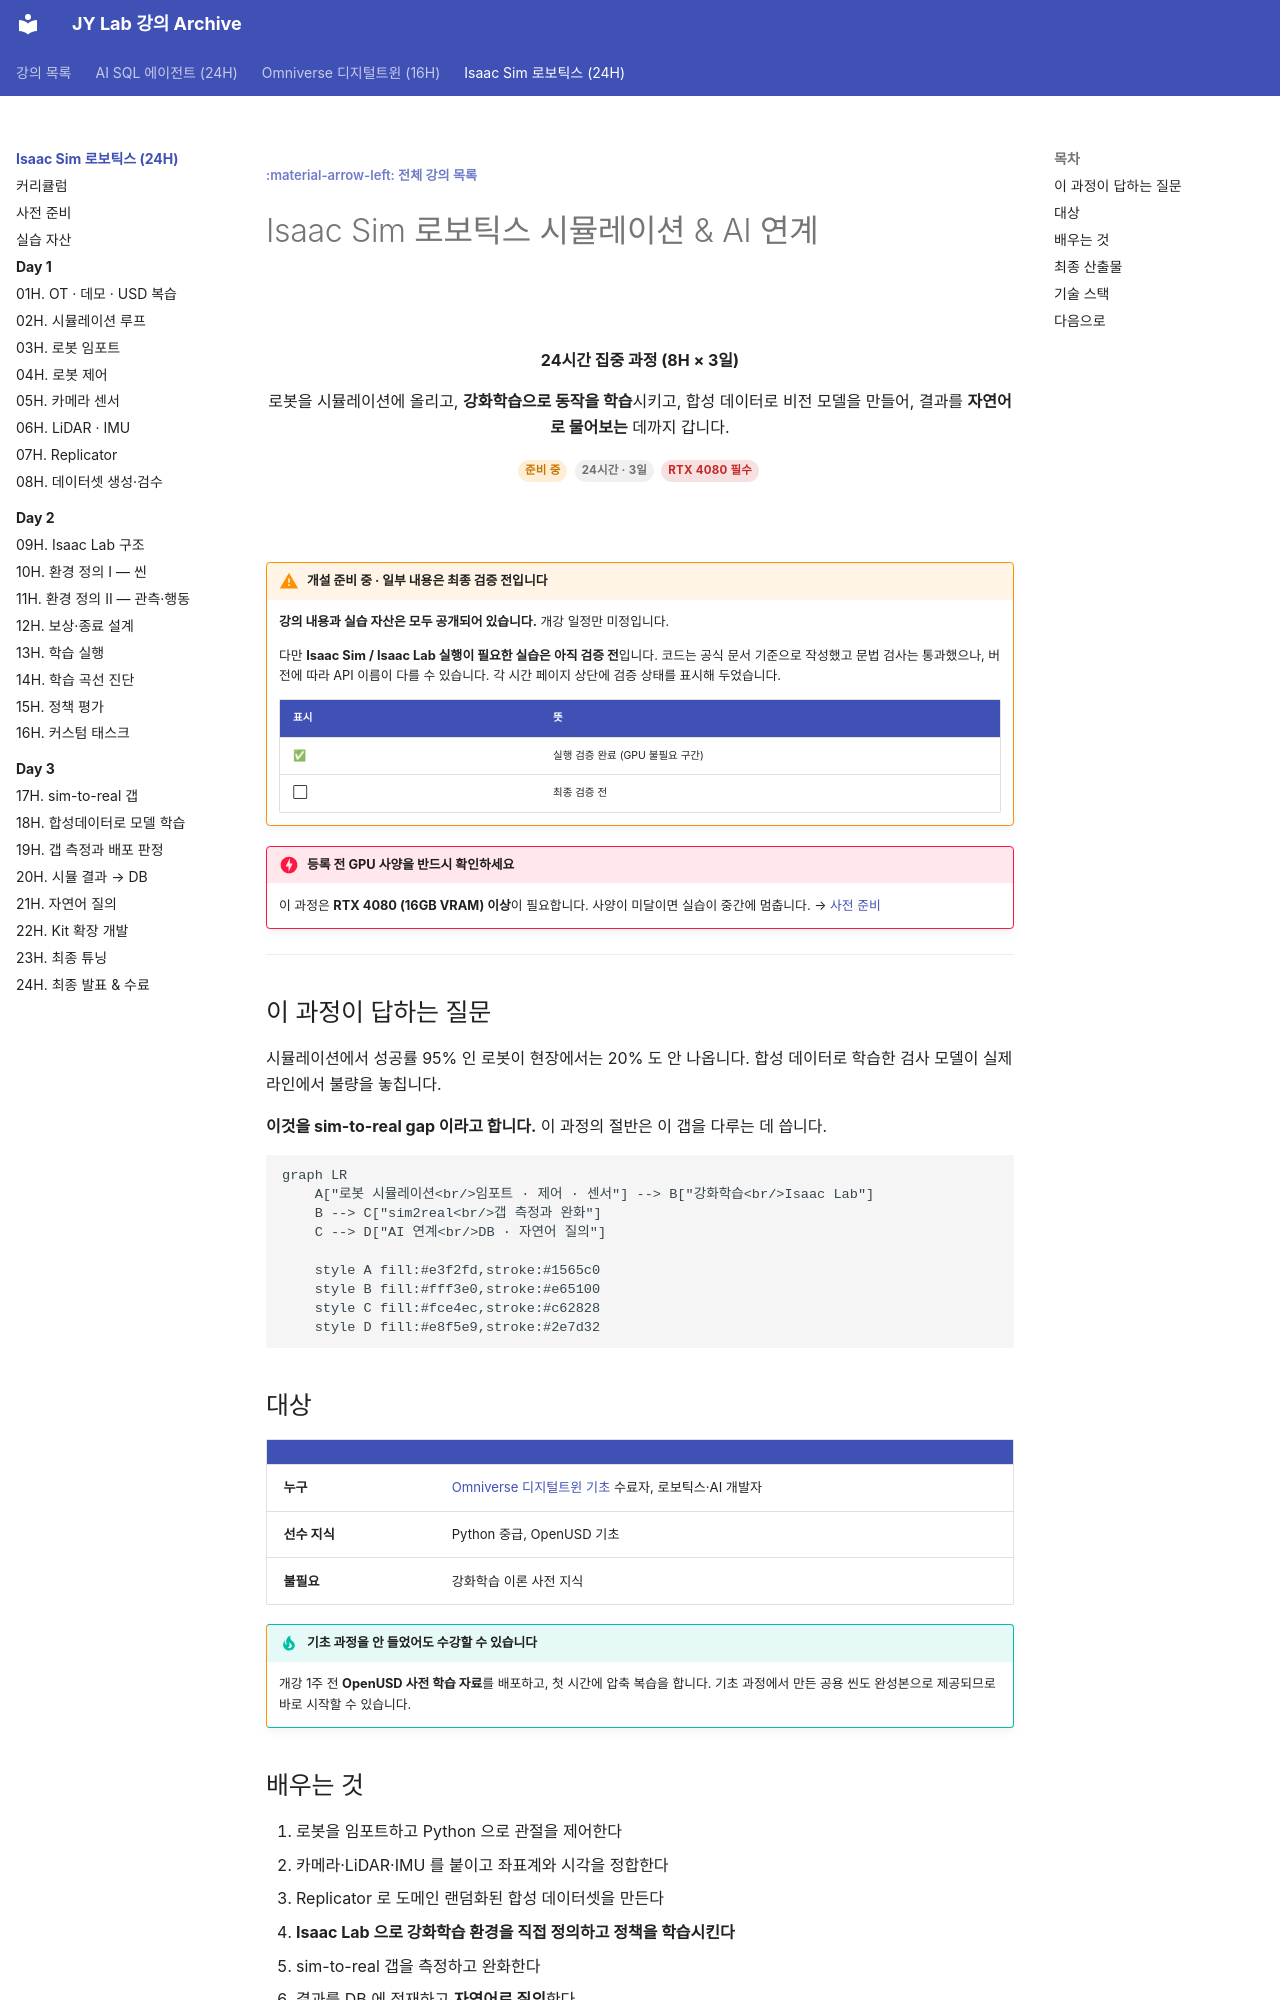

repository: siapapa/siapapa.github.io · page: courses/isaac-sim-robotics/index.html · generator: mkdocs

---
title: Isaac Sim 로보틱스 & AI 연계
---

[:material-arrow-left: 전체 강의 목록](../../index.md){ .course-backlink }

# Isaac Sim 로보틱스 시뮬레이션 & AI 연계

<div class="hero" markdown>

**24시간 집중 과정 (8H × 3일)**

로봇을 시뮬레이션에 올리고, **강화학습으로 동작을 학습**시키고,
합성 데이터로 비전 모델을 만들어, 결과를 **자연어로 물어보는** 데까지 갑니다.

<span class="course-badge course-badge--soon">준비 중</span>
<span class="course-badge">24시간 · 3일</span>
<span class="course-badge course-badge--req">RTX 4080 필수</span>

</div>

!!! warning "개설 준비 중 · 일부 내용은 최종 검증 전입니다"
    **강의 내용과 실습 자산은 모두 공개되어 있습니다.** 개강 일정만 미정입니다.

    다만 **Isaac Sim / Isaac Lab 실행이 필요한 실습은 아직 검증 전**입니다.
    코드는 공식 문서 기준으로 작성했고 문법 검사는 통과했으나,
    버전에 따라 API 이름이 다를 수 있습니다. 각 시간 페이지 상단에
    검증 상태를 표시해 두었습니다.

    | 표시 | 뜻 |
    |---|---|
    | ✅ | 실행 검증 완료 (GPU 불필요 구간) |
    | ⬜ | 최종 검증 전 |

!!! danger "등록 전 GPU 사양을 반드시 확인하세요"
    이 과정은 **RTX 4080 (16GB VRAM) 이상**이 필요합니다.
    사양이 미달이면 실습이 중간에 멈춥니다. → [사전 준비](setup.md)

---

## 이 과정이 답하는 질문

시뮬레이션에서 성공률 95% 인 로봇이 현장에서는 20% 도 안 나옵니다.
합성 데이터로 학습한 검사 모델이 실제 라인에서 불량을 놓칩니다.

**이것을 sim-to-real gap 이라고 합니다.**
이 과정의 절반은 이 갭을 다루는 데 씁니다.

```mermaid
graph LR
    A["로봇 시뮬레이션<br/>임포트 · 제어 · 센서"] --> B["강화학습<br/>Isaac Lab"]
    B --> C["sim2real<br/>갭 측정과 완화"]
    C --> D["AI 연계<br/>DB · 자연어 질의"]

    style A fill:#e3f2fd,stroke:#1565c0
    style B fill:#fff3e0,stroke:#e65100
    style C fill:#fce4ec,stroke:#c62828
    style D fill:#e8f5e9,stroke:#2e7d32
```

## 대상

| | |
|---|---|
| **누구** | [Omniverse 디지털트윈 기초](../omniverse-digital-twin/index.md) 수료자, 로보틱스·AI 개발자 |
| **선수 지식** | Python 중급, OpenUSD 기초 |
| **불필요** | 강화학습 이론 사전 지식 |

!!! tip "기초 과정을 안 들었어도 수강할 수 있습니다"
    개강 1주 전 **OpenUSD 사전 학습 자료**를 배포하고, 첫 시간에 압축 복습을 합니다.
    기초 과정에서 만든 공용 씬도 완성본으로 제공되므로 바로 시작할 수 있습니다.
